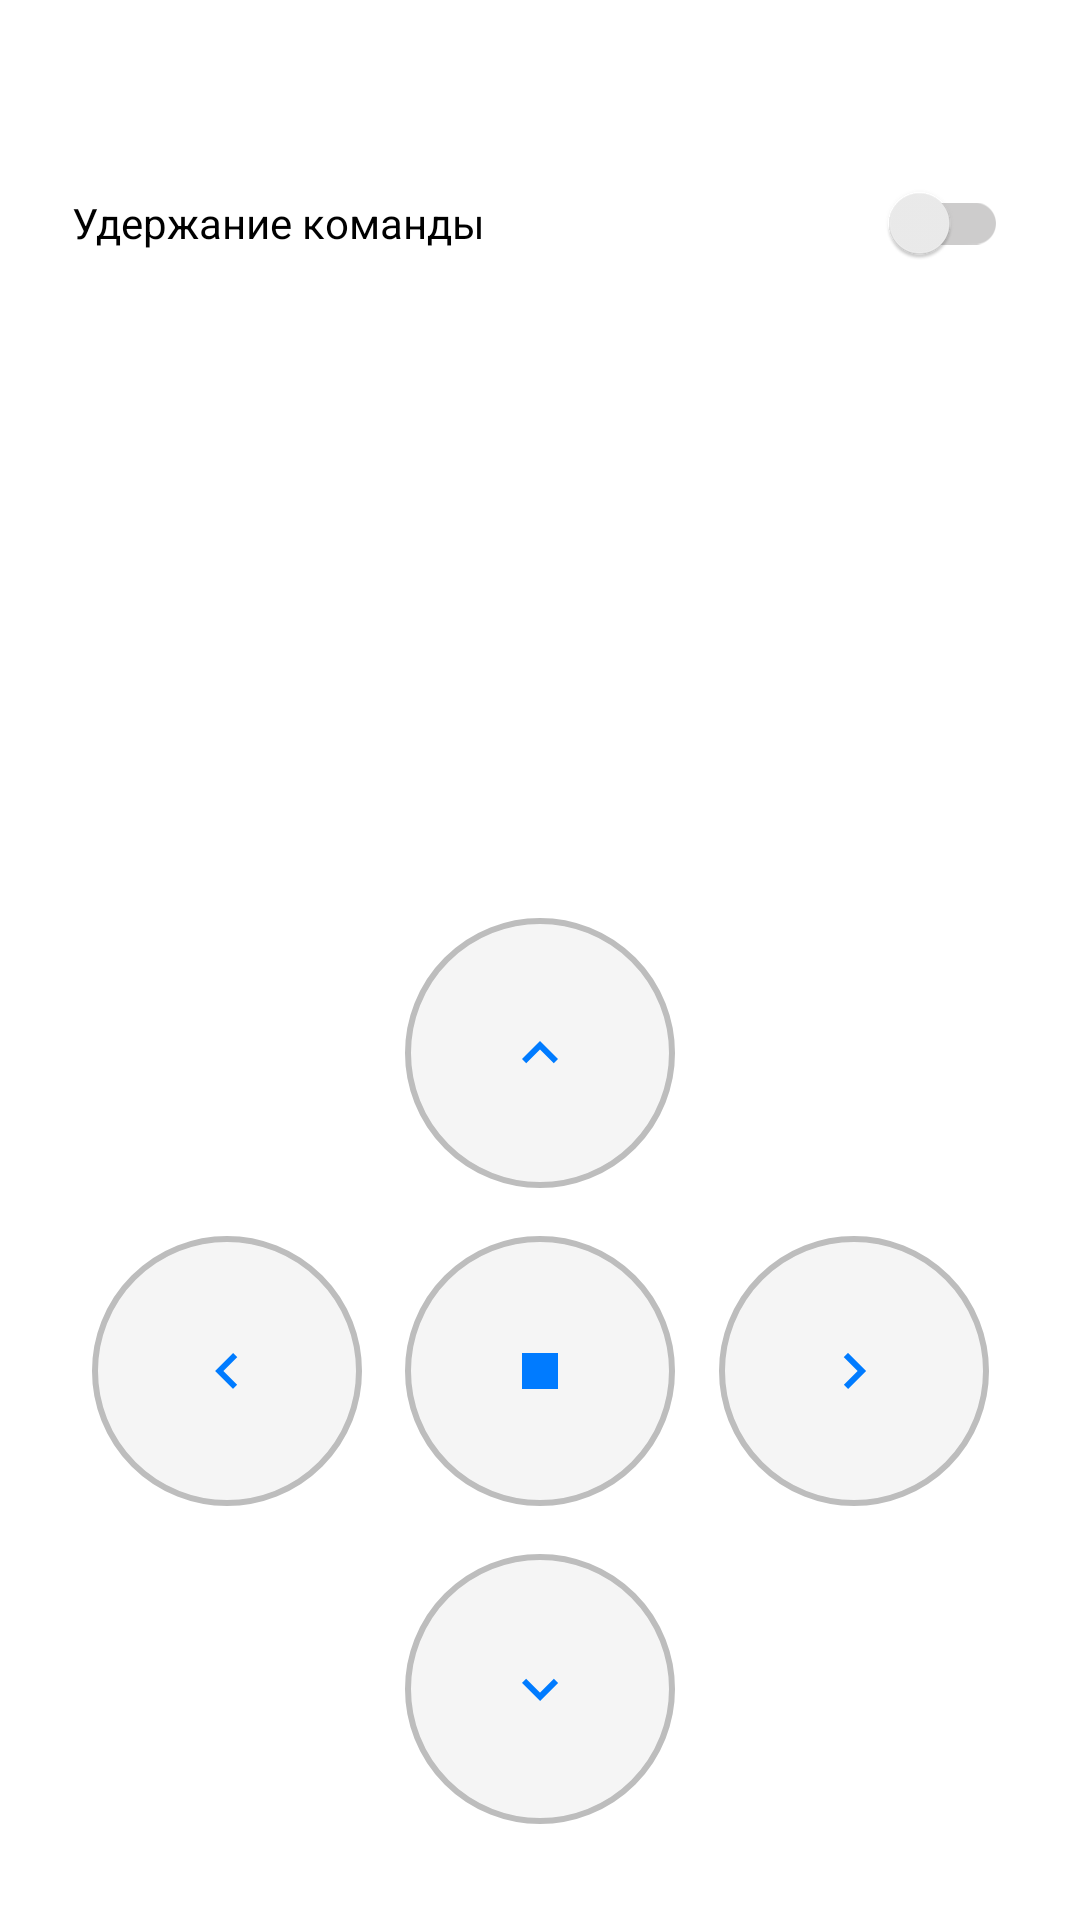

Layout XML and referenced resources for this Android screen:
<!-- AndroidManifest.xml: application theme Theme.Control_system_v2.NoActionBar -->
<!-- res/layout/manual_mode.xml -->
<?xml version="1.0" encoding="utf-8"?>
<androidx.constraintlayout.widget.ConstraintLayout
    xmlns:android="http://schemas.android.com/apk/res/android"
    xmlns:app="http://schemas.android.com/apk/res-auto"
    xmlns:tools="http://schemas.android.com/tools"
    android:layout_width="match_parent"
    android:layout_height="match_parent"
    android:background="@drawable/background_bg"
    app:layout_constraintBottom_toBottomOf="parent"
    app:layout_constraintEnd_toEndOf="parent"
    app:layout_constraintStart_toStartOf="parent"
    app:layout_constraintTop_toTopOf="parent">

    <TextView
        android:id="@+id/textViewNameManual"
        android:layout_width="match_parent"
        android:layout_height="wrap_content"
        android:layout_marginStart="16dp"
        android:layout_marginTop="8dp"
        android:layout_marginEnd="16dp"
        android:text="Панель управления"
        android:textAlignment="center"
        android:textColor="#FFFFFF"
        android:textSize="18sp"
        app:layout_constraintEnd_toEndOf="parent"
        app:layout_constraintStart_toStartOf="parent"
        app:layout_constraintTop_toTopOf="parent" />

    <androidx.constraintlayout.widget.ConstraintLayout
        android:layout_width="match_parent"
        android:layout_height="0dp"
        android:layout_marginStart="16dp"
        android:layout_marginTop="10dp"
        android:layout_marginEnd="16dp"
        android:layout_marginBottom="16dp"
        android:background="@drawable/white_bg"
        app:layout_constraintBottom_toBottomOf="parent"
        app:layout_constraintEnd_toEndOf="parent"
        app:layout_constraintStart_toStartOf="parent"
        app:layout_constraintTop_toBottomOf="@+id/textViewNameManual">

        <SeekBar
            android:id="@+id/seekBar"
            android:layout_width="match_parent"
            android:layout_height="wrap_content"
            android:visibility="gone"
            app:layout_constraintEnd_toEndOf="parent"
            app:layout_constraintStart_toStartOf="parent"
            app:layout_constraintTop_toTopOf="parent" />

        <com.google.android.material.switchmaterial.SwitchMaterial
            android:id="@+id/switch_hold_command_mm"
            android:layout_width="fill_parent"
            android:layout_height="wrap_content"
            android:layout_marginStart="8dp"
            android:layout_marginTop="8dp"
            android:layout_marginEnd="8dp"
            android:text="Удержание команды"
            android:visibility="visible"
            app:layout_constraintEnd_toEndOf="parent"
            app:layout_constraintStart_toStartOf="parent"
            app:layout_constraintTop_toTopOf="parent"
            app:thumbTint="@color/switch_thumb"
            app:trackTint="@color/switch_track" />

        <Button
            android:id="@+id/button_left_45"
            android:layout_width="90dp"
            android:layout_height="90dp"
            android:layout_marginBottom="16dp"
            android:text="Left\n45"
            android:visibility="invisible"
            app:layout_constraintBottom_toTopOf="@+id/button_left"
            app:layout_constraintEnd_toStartOf="@+id/button_up"
            app:layout_constraintHorizontal_bias="0.5"
            app:layout_constraintStart_toStartOf="parent" />

        <ImageButton
            android:id="@+id/button_up"
            android:layout_width="90dp"
            android:layout_height="90dp"
            android:layout_marginBottom="16dp"
            android:background="@drawable/rounded_button"
            android:src="@drawable/ic_baseline_keyboard_arrow_up_24"
            app:layout_constraintBottom_toTopOf="@+id/button_stop"
            app:layout_constraintEnd_toEndOf="parent"
            app:layout_constraintHorizontal_bias="0.5"
            app:layout_constraintStart_toStartOf="parent" />

        <Button
            android:id="@+id/button_right_45"
            android:layout_width="90dp"
            android:layout_height="90dp"
            android:layout_marginBottom="16dp"
            android:text="Right\n45"
            android:visibility="invisible"
            app:layout_constraintBottom_toTopOf="@+id/button_right"
            app:layout_constraintEnd_toEndOf="parent"
            app:layout_constraintHorizontal_bias="0.5"
            app:layout_constraintStart_toEndOf="@+id/button_up" />

        <ImageButton
            android:id="@+id/button_left"
            android:layout_width="90dp"
            android:layout_height="90dp"
            android:layout_marginBottom="16dp"
            android:background="@drawable/rounded_button"
            android:padding="0dp"
            android:src="@drawable/ic_baseline_keyboard_arrow_left_24"
            app:layout_constraintBottom_toTopOf="@+id/button_down"
            app:layout_constraintEnd_toStartOf="@+id/button_stop"
            app:layout_constraintHorizontal_bias="0.5"
            app:layout_constraintStart_toStartOf="parent" />

        <ImageButton
            android:id="@+id/button_stop"
            android:layout_width="90dp"
            android:layout_height="90dp"
            android:layout_marginBottom="16dp"
            android:background="@drawable/rounded_button"
            android:src="@drawable/ic_baseline_stop_24"
            app:layout_constraintBottom_toTopOf="@+id/button_down"
            app:layout_constraintEnd_toEndOf="parent"
            app:layout_constraintHorizontal_bias="0.5"
            app:layout_constraintStart_toStartOf="parent" />

        <ImageButton
            android:id="@+id/button_right"
            android:layout_width="90dp"
            android:layout_height="90dp"
            android:layout_marginBottom="16dp"
            android:background="@drawable/rounded_button"
            android:padding="0dp"
            android:src="@drawable/ic_baseline_keyboard_arrow_right_24"
            app:layout_constraintBottom_toTopOf="@+id/button_down"
            app:layout_constraintEnd_toEndOf="parent"
            app:layout_constraintHorizontal_bias="0.5"
            app:layout_constraintStart_toEndOf="@+id/button_stop" />

        <Button
            android:id="@+id/button_left_90"
            android:layout_width="90dp"
            android:layout_height="90dp"
            android:layout_marginTop="16dp"
            android:text="Left\n90"
            android:visibility="invisible"
            app:layout_constraintEnd_toStartOf="@+id/button_down"
            app:layout_constraintHorizontal_bias="0.5"
            app:layout_constraintStart_toStartOf="parent"
            app:layout_constraintTop_toBottomOf="@+id/button_left" />

        <ImageButton
            android:id="@+id/button_down"
            android:layout_width="90dp"
            android:layout_height="90dp"
            android:layout_gravity="center_horizontal"
            android:layout_marginBottom="16dp"
            android:background="@drawable/rounded_button"
            android:padding="0dp"
            android:src="@drawable/ic_baseline_keyboard_arrow_down_24"
            app:layout_constraintBottom_toBottomOf="parent"
            app:layout_constraintEnd_toEndOf="parent"
            app:layout_constraintHorizontal_bias="0.5"
            app:layout_constraintStart_toStartOf="parent" />

        <Button
            android:id="@+id/button_right_90"
            android:layout_width="90dp"
            android:layout_height="90dp"
            android:layout_marginTop="16dp"
            android:text="Right\n90"
            android:visibility="invisible"
            app:layout_constraintEnd_toEndOf="parent"
            app:layout_constraintHorizontal_bias="0.5"
            app:layout_constraintStart_toEndOf="@+id/button_down"
            app:layout_constraintTop_toBottomOf="@+id/button_right" />

        <TextView
            android:id="@+id/incoming_data"
            android:layout_width="match_parent"
            android:layout_height="0dp"
            android:layout_marginStart="8dp"
            android:layout_marginEnd="8dp"
            android:background="@drawable/textview_bg"
            android:gravity="bottom"
            android:text="Терминал"
            android:textColor="#FFFFFF"
            app:layout_constraintBottom_toTopOf="@+id/button_up"
            app:layout_constraintEnd_toEndOf="parent"
            app:layout_constraintHeight_percent="0.4"
            app:layout_constraintStart_toStartOf="parent"
            app:layout_constraintTop_toBottomOf="@+id/switch_hold_command_mm" />
    </androidx.constraintlayout.widget.ConstraintLayout>
</androidx.constraintlayout.widget.ConstraintLayout>
<!-- resources referenced by this layout -->
<resources>
  <!-- drawable ic_baseline_keyboard_arrow_down_24 (drawable) -->
  <vector android:height="24dp" android:tint="#007BFF"
      android:viewportHeight="24" android:viewportWidth="24"
      android:width="24dp" xmlns:android="http://schemas.android.com/apk/res/android">
      <path android:fillColor="@android:color/white" android:pathData="M7.41,8.59L12,13.17l4.59,-4.58L18,10l-6,6 -6,-6 1.41,-1.41z"/>
  </vector>
  <!-- drawable ic_baseline_keyboard_arrow_left_24 (drawable) -->
  <vector android:autoMirrored="true" android:height="24dp"
      android:tint="#007BFF" android:viewportHeight="24"
      android:viewportWidth="24" android:width="24dp" xmlns:android="http://schemas.android.com/apk/res/android">
      <path android:fillColor="@android:color/white" android:pathData="M15.41,16.59L10.83,12l4.58,-4.59L14,6l-6,6 6,6 1.41,-1.41z"/>
  </vector>
  <!-- drawable ic_baseline_keyboard_arrow_right_24 (drawable) -->
  <vector android:autoMirrored="true" android:height="24dp"
      android:tint="#007BFF" android:viewportHeight="24"
      android:viewportWidth="24" android:width="24dp" xmlns:android="http://schemas.android.com/apk/res/android">
      <path android:fillColor="@android:color/white" android:pathData="M8.59,16.59L13.17,12 8.59,7.41 10,6l6,6 -6,6 -1.41,-1.41z"/>
  </vector>
  <!-- drawable ic_baseline_keyboard_arrow_up_24 (drawable) -->
  <vector android:height="24dp" android:tint="#007BFF"
      android:viewportHeight="24" android:viewportWidth="24"
      android:width="24dp" xmlns:android="http://schemas.android.com/apk/res/android">
      <path android:fillColor="@android:color/white" android:pathData="M7.41,15.41L12,10.83l4.59,4.58L18,14l-6,-6 -6,6z"/>
  </vector>
  <!-- drawable ic_baseline_stop_24 (drawable) -->
  <vector android:height="24dp" android:tint="#007BFF"
      android:viewportHeight="24" android:viewportWidth="24"
      android:width="24dp" xmlns:android="http://schemas.android.com/apk/res/android">
      <path android:fillColor="@android:color/white" android:pathData="M6,6h12v12H6z"/>
  </vector>
  <!-- drawable white_bg (drawable) -->
  <shape xmlns:android="http://schemas.android.com/apk/res/android" android:shape="rectangle">
      <solid android:color="@color/white" />
      <corners
          android:topLeftRadius="8dp"
          android:topRightRadius="8dp"
          android:bottomLeftRadius="8dp"
          android:bottomRightRadius="8dp"
          />
  </shape>
  <style name="Theme.Control_system_v2.NoActionBar">
          <item name="windowActionBar">false</item>
          <item name="windowNoTitle">true</item>
      </style>
  <color name="white">#FFFFFFFF</color>
</resources>
